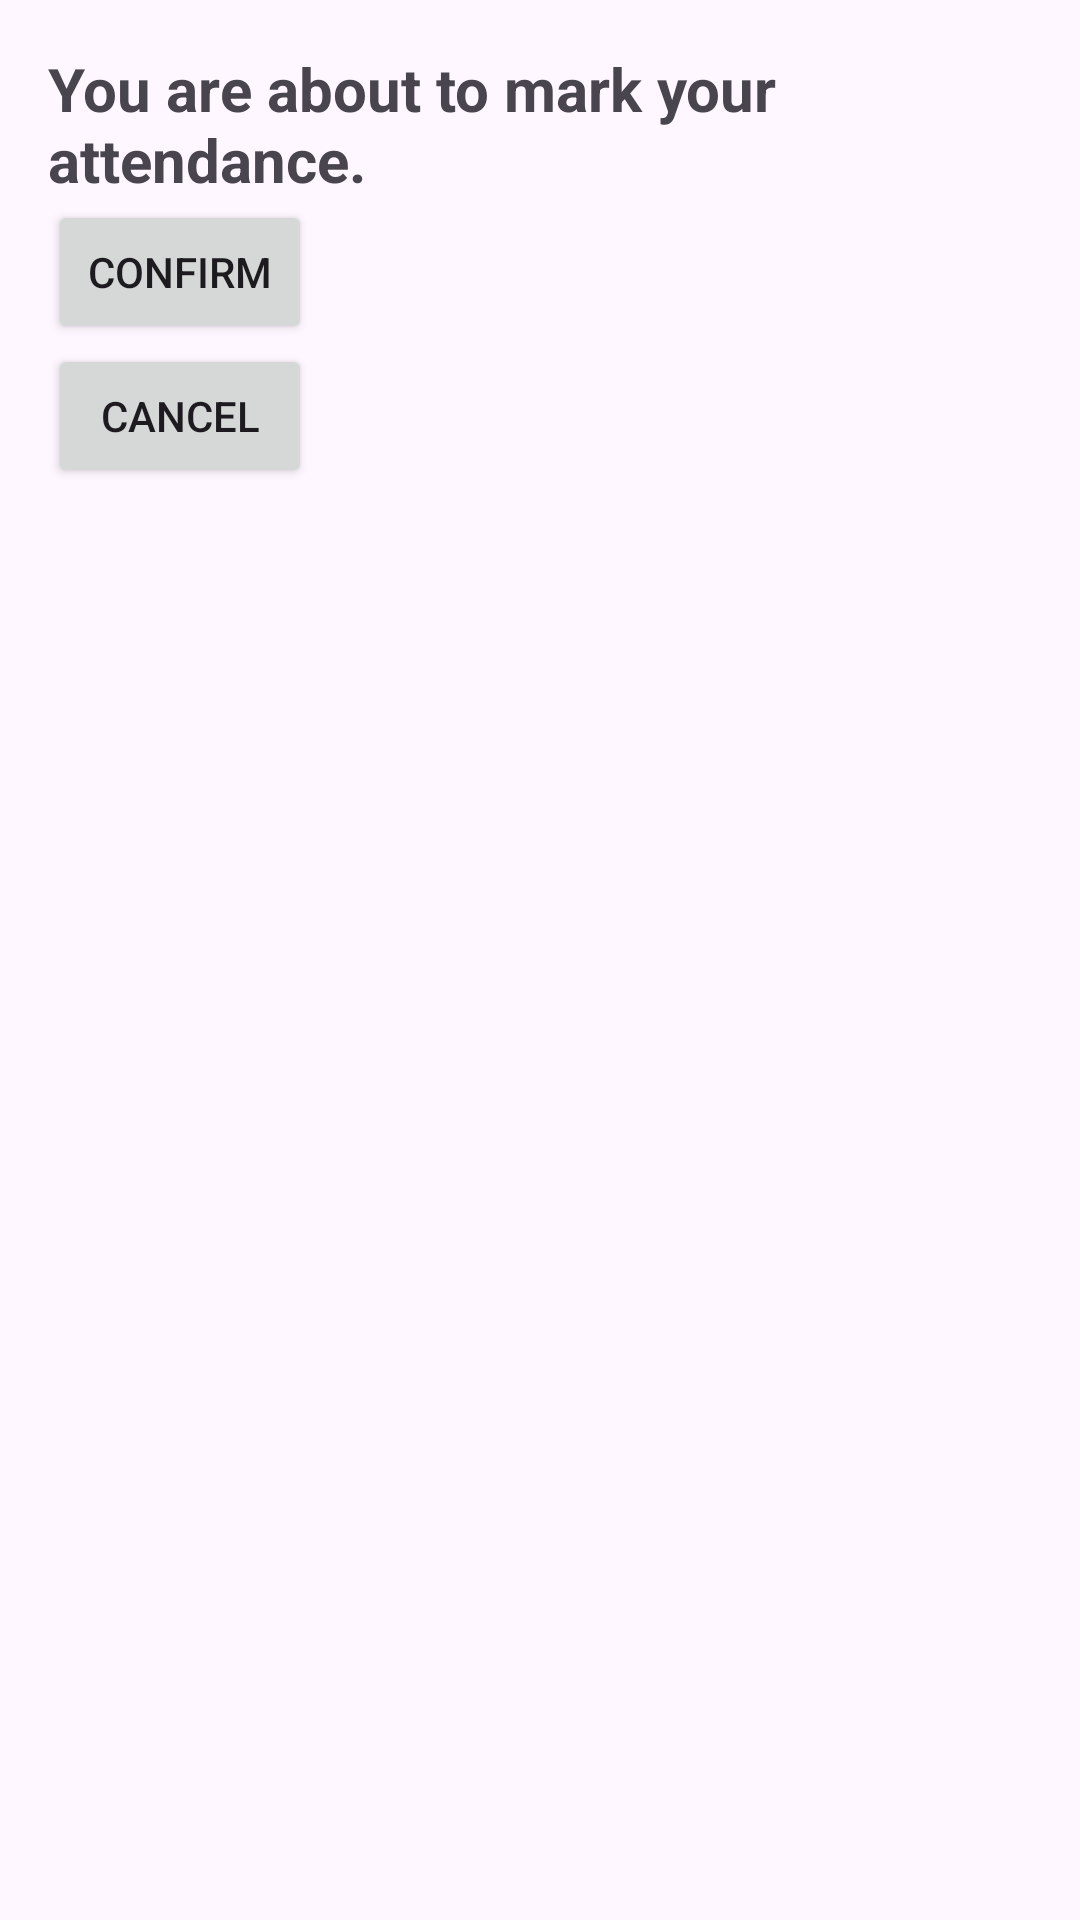

Android layout source for this screen:
<!-- AndroidManifest.xml: application theme Theme.Hostell_pluS -->
<!-- res/layout/activity_generate_qr_code.xml -->
<LinearLayout xmlns:android="http://schemas.android.com/apk/res/android"
    android:layout_width="match_parent"
    android:layout_height="wrap_content"
    android:orientation="vertical"
    android:padding="16dp">

    



    <TextView
        android:id="@+id/attendanceMessageTextView"
        android:layout_width="wrap_content"
        android:layout_height="wrap_content"
        android:textStyle="bold"
        android:textSize="20dp"
        android:text="You are about to mark your attendance." />

    
    <Button
        android:id="@+id/confirmButton"
        android:layout_width="wrap_content"
        android:layout_height="wrap_content"
        android:text="Confirm" />

    <Button
        android:id="@+id/cancelButton"
        android:layout_width="wrap_content"
        android:layout_height="wrap_content"
        android:text="Cancel" />

</LinearLayout>
<!-- resources referenced by this layout -->
<resources>
  <style name="Theme.Hostell_pluS" parent="Base.Theme.Hostell_pluS" />
  <style name="Base.Theme.Hostell_pluS" parent="Theme.Material3.DayNight.NoActionBar">
          
          
      </style>
</resources>
